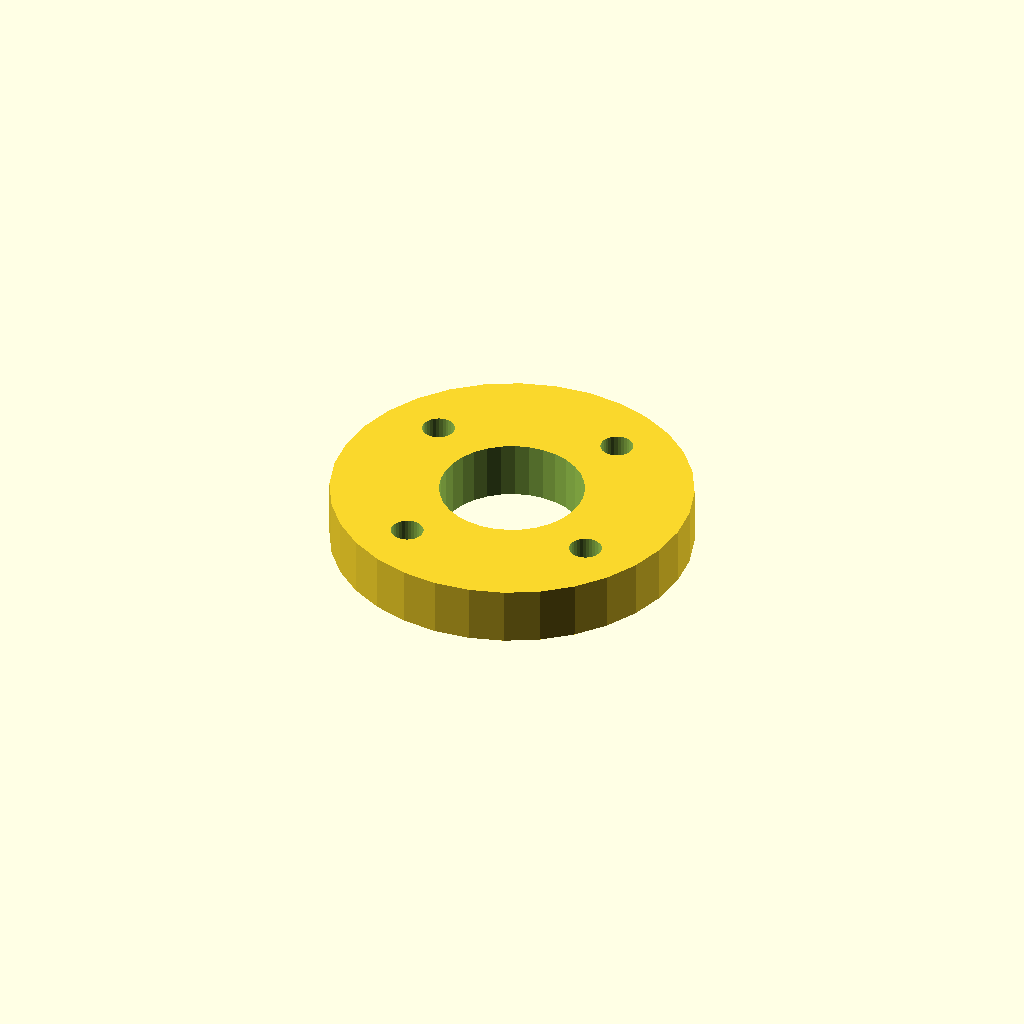
Cell 1: the model at its default parameters.
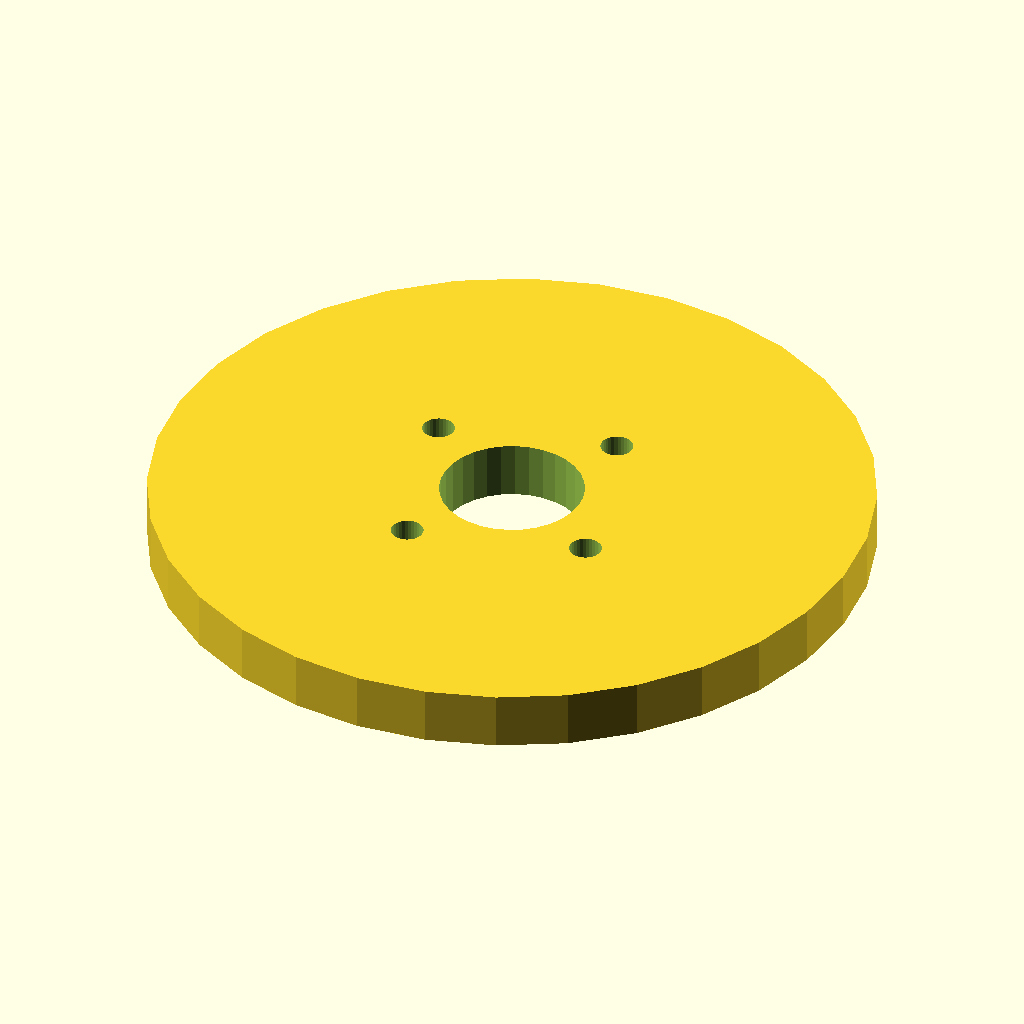
Cell 2 — flange_d set to 100, the other parameters unchanged.
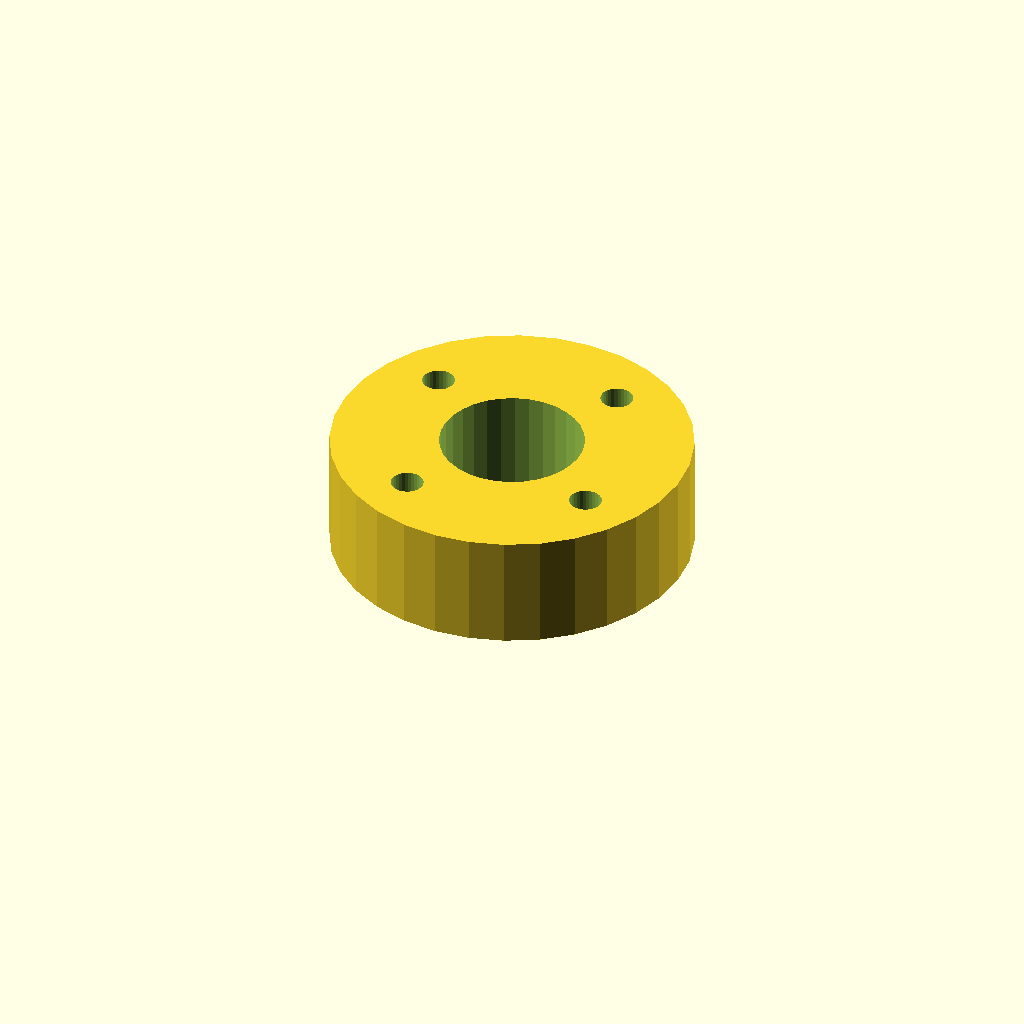
Cell 3: the same model with thickness = 16.
All cells are drawn from one camera (rotation 55°, 0°, 25°, orthographic, colour scheme Cornfield), so only the parameter changes between them.
OpenSCAD source file optional_data/data/place1/boltcircles/part_0084.scad:
$fn = 32;

// ----------------------------------------------------------------------
// Flange Ø50 x 8
// 4 holes on a Ø35 bolt circle, bolted joints
// ----------------------------------------------------------------------

// --- parameters (mm) ---
flange_d = 50;   // outside diameter of the flange
thickness = 8;   // flange thickness
holes = 4;       // number of bolt holes
pcd = 35;        // bolt circle diameter
start_deg = 60;  // angle of the first hole, from +X
hole_d = 4.5;    // bolt hole diameter
bore_d = 20;     // central through bore
hub_d = 30;      // hub outside diameter
hub_h = 0;       // hub height above the flange face (0 = no hub)

// --- derived feature positions (mm) ---
height = thickness + hub_h;  // = 8   overall height of the part
pcd_r = pcd / 2;             // = 17.5   bolt circle radius
hole_step = 360 / holes;     // = 90   angular pitch
feature_centers = [
  [pcd_r * cos(start_deg + 0 * hole_step), pcd_r * sin(start_deg + 0 * hole_step)],
  [pcd_r * cos(start_deg + 1 * hole_step), pcd_r * sin(start_deg + 1 * hole_step)],
  [pcd_r * cos(start_deg + 2 * hole_step), pcd_r * sin(start_deg + 2 * hole_step)],
  [pcd_r * cos(start_deg + 3 * hole_step), pcd_r * sin(start_deg + 3 * hole_step)]
];   // bolt hole centres on the pitch circle

// flange disc, every hole and the bore cut straight through
difference() {
  union() {
    cylinder(d = flange_d, h = thickness);
  }
  translate([0, 0, -1]) cylinder(d = bore_d, h = height + 2);  // bore, through
  for (centre = feature_centers)
    translate([centre[0], centre[1], -1]) cylinder(d = hole_d, h = thickness + 2);
}
Parameter table extracted from the source (name, type, default, range or options):
flange_d: number, default 50
thickness: number, default 8
holes: number, default 4
pcd: number, default 35
start_deg: number, default 60
hole_d: number, default 4.5
bore_d: number, default 20
hub_d: number, default 30
hub_h: number, default 0
